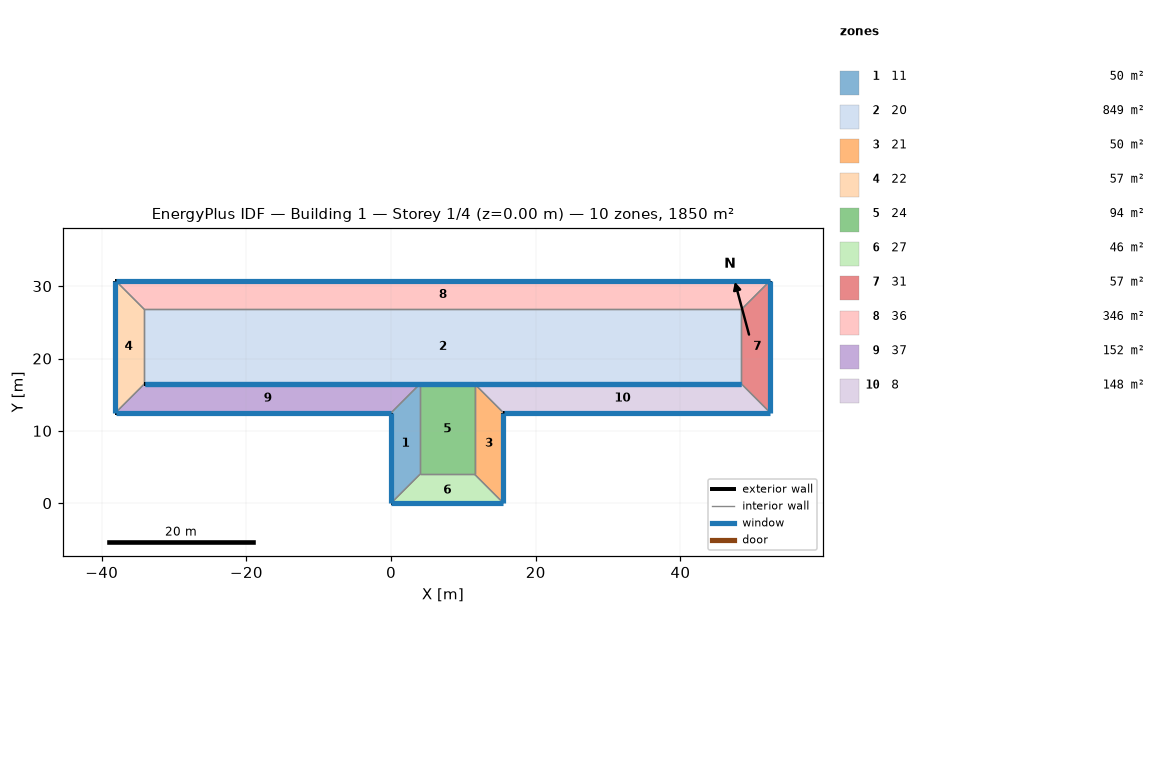
=== STOREY PLAN SPEC (per zone: floor XY polygon, exterior-wall plan segments, windows/doors) ===
zone 1: 11  (50.0 m²)
  floor: (0.00, 0.00) (0.00, 12.49) (4.00, 16.49) (4.00, 4.00)
  exterior wall: (0.00, 12.49) – (0.00, 0.00)  [12.5 m]
    window: (0.00, 12.46) – (0.00, 0.03)  [7.1 m²]
  interior walls: 3
zone 2: 20  (849.2 m²)
  floor: (-34.10, 26.78) (48.43, 26.78) (48.43, 16.49) (-34.10, 16.49)
  exterior wall: (-34.10, 16.49) – (48.43, 16.49)  [82.5 m]
    window: (-34.07, 16.49) – (48.40, 16.49)  [47.0 m²]
  interior walls: 3
zone 3: 21  (50.0 m²)
  floor: (15.54, 12.49) (15.54, 0.00) (11.54, 4.00) (11.54, 16.49)
  exterior wall: (15.54, 0.00) – (15.54, 12.49)  [12.5 m]
    window: (15.54, 0.03) – (15.54, 12.46)  [7.1 m²]
  interior walls: 3
zone 4: 22  (57.2 m²)
  floor: (-38.10, 12.49) (-38.10, 30.78) (-34.10, 26.78) (-34.10, 16.49)
  exterior wall: (-38.10, 30.78) – (-38.10, 12.49)  [18.3 m]
    window: (-38.10, 30.75) – (-38.10, 12.52)  [10.4 m²]
  interior walls: 3
zone 5: 24  (94.2 m²)
  floor: (4.00, 16.49) (11.54, 16.49) (11.54, 4.00) (4.00, 4.00)
  exterior wall: (11.54, 16.49) – (4.00, 16.49)  [7.5 m]
    window: (11.51, 16.49) – (4.03, 16.49)  [4.3 m²]
  interior walls: 3
zone 6: 27  (46.2 m²)
  floor: (15.54, 0.00) (0.00, 0.00) (4.00, 4.00) (11.54, 4.00)
  exterior wall: (0.00, 0.00) – (15.54, 0.00)  [15.5 m]
    window: (0.03, 0.00) – (15.51, 0.00)  [8.9 m²]
  interior walls: 3
zone 7: 31  (57.2 m²)
  floor: (52.43, 30.78) (52.43, 12.49) (48.43, 16.49) (48.43, 26.78)
  exterior wall: (52.43, 12.49) – (52.43, 30.78)  [18.3 m]
    window: (52.43, 12.52) – (52.43, 30.75)  [10.4 m²]
  interior walls: 3
zone 8: 36  (346.1 m²)
  floor: (-38.10, 30.78) (52.43, 30.78) (48.43, 26.78) (-34.10, 26.78)
  exterior wall: (52.43, 30.78) – (-38.10, 30.78)  [90.5 m]
    window: (52.40, 30.78) – (-38.07, 30.78)  [51.6 m²]
  interior walls: 3
zone 9: 37  (152.4 m²)
  floor: (0.00, 12.49) (-38.10, 12.49) (-34.10, 16.49) (4.00, 16.49)
  exterior wall: (-38.10, 12.49) – (0.00, 12.49)  [38.1 m]
    window: (-38.07, 12.49) – (-0.03, 12.49)  [21.7 m²]
  exterior wall: (4.00, 16.49) – (-34.10, 16.49)  [38.1 m]
    window: (3.97, 16.49) – (-34.07, 16.49)  [21.7 m²]
  interior walls: 2
zone 10: 8  (147.6 m²)
  floor: (52.43, 12.49) (15.54, 12.49) (11.54, 16.49) (48.43, 16.49)
  exterior wall: (15.54, 12.49) – (52.43, 12.49)  [36.9 m]
    window: (15.57, 12.49) – (52.40, 12.49)  [21.0 m²]
  exterior wall: (48.43, 16.49) – (11.54, 16.49)  [36.9 m]
    window: (48.40, 16.49) – (11.57, 16.49)  [21.0 m²]
  interior walls: 2

=== DERIVED (storey summary) ===
Building: Building 1
Storey: 1 of 4  (floor level z = 0.00 m)
Storey gross floor area: 1849.9 m²
Zones on this storey: 10
  - 11: floor 50.0 m²; exterior wall 12.5 m (47.5 m²); 1 window(s) 7.1 m²; WWR 15.0%
  - 20: floor 849.2 m²; exterior wall 82.5 m (313.6 m²); 1 window(s) 47.0 m²; WWR 15.0%
  - 21: floor 50.0 m²; exterior wall 12.5 m (47.5 m²); 1 window(s) 7.1 m²; WWR 15.0%
  - 22: floor 57.2 m²; exterior wall 18.3 m (69.5 m²); 1 window(s) 10.4 m²; WWR 15.0%
  - 24: floor 94.2 m²; exterior wall 7.5 m (28.7 m²); 1 window(s) 4.3 m²; WWR 15.0%
  - 27: floor 46.2 m²; exterior wall 15.5 m (59.1 m²); 1 window(s) 8.9 m²; WWR 15.0%
  - 31: floor 57.2 m²; exterior wall 18.3 m (69.5 m²); 1 window(s) 10.4 m²; WWR 15.0%
  - 36: floor 346.1 m²; exterior wall 90.5 m (344.0 m²); 1 window(s) 51.6 m²; WWR 15.0%
  - 37: floor 152.4 m²; exterior wall 76.2 m (289.6 m²); 2 window(s) 43.4 m²; WWR 15.0%
  - 8: floor 147.6 m²; exterior wall 73.8 m (280.4 m²); 2 window(s) 42.1 m²; WWR 15.0%
Zone adjacency (shared interzone walls):
  - 11 ↔ 24
  - 11 ↔ 27
  - 11 ↔ 37
  - 20 ↔ 22
  - 20 ↔ 31
  - 20 ↔ 36
  - 21 ↔ 24
  - 21 ↔ 27
  - 21 ↔ 8
  - 22 ↔ 36
  - 22 ↔ 37
  - 24 ↔ 27
  - 31 ↔ 36
  - 31 ↔ 8